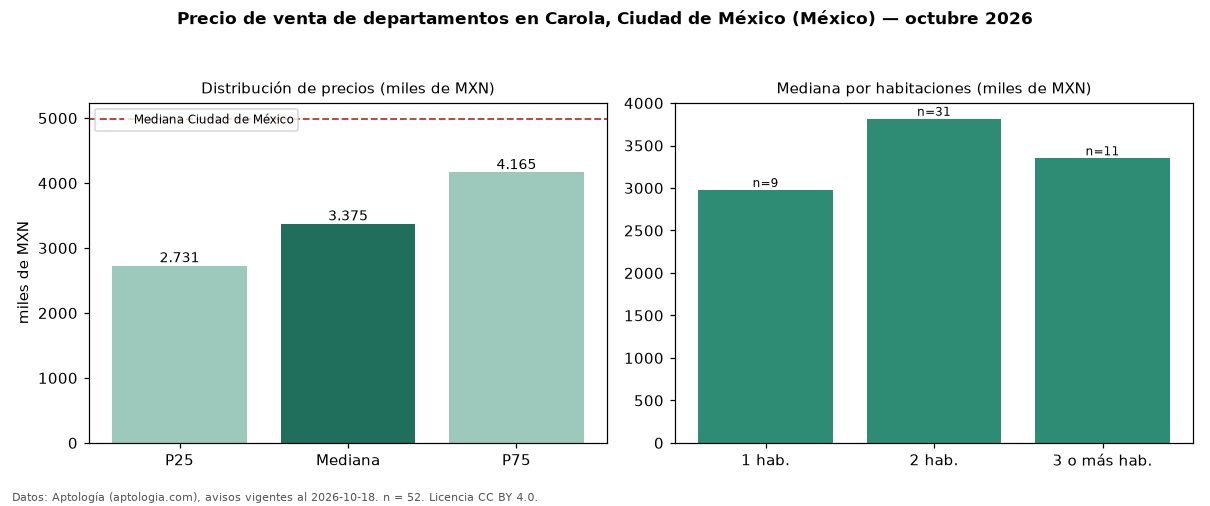

The data file committed next to this chart (first rows):
seccion, metrica, valor, moneda, n
precio, p25, 2730975, MXN, 52
precio, mediana, 3375000, MXN, 52
precio, p75, 4164769, MXN, 52
precio, minimo, 1050000, MXN, 52
precio, maximo, 7797000, MXN, 52
m2, mediana_precio_m2, 52500, MXN, 47
m2, area_mediana_m2, 64.7, m2, 47
banos, mediana_banos, 2.0, , 
habitaciones, 1, 2976168, MXN, 9
habitaciones, 2, 3814900, MXN, 31
habitaciones, 3+, 3350000, MXN, 11
ciudad, mediana_ciudad_referencia, 4990000, MXN, 
ciudad, mediana_m2_ciudad, 53447, MXN, 
fuente, fecha_datos, 2026-10-18, , 
fuente, atribucion, https://www.aptologia.com/, , 
fuente, licencia, CC BY 4.0, , 
